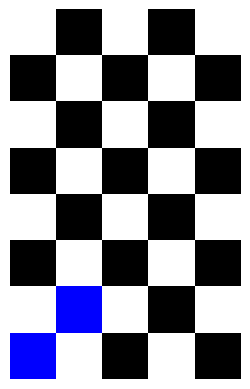

The matplotlib source for this figure:
import numpy as np
import matplotlib.pyplot as plt

def create_checkerboard(rows=8, cols=5):
    board = np.zeros((rows, cols, 3), dtype=np.uint8)
    
    # Set black and white squares
    for i in range(rows):
        for j in range(cols):
            if (i + j) % 2 == 0:
                board[i, j] = [255, 255, 255]  # White
            else:
                board[i, j] = [0, 0, 0]  # Black
    
    # Set the top-left two squares to blue
    board[6, 1] = [0, 0, 255]  # Blue
    board[7, 0] = [0, 0, 255]  # Blue
    
    return board

# Create the checkerboard pattern
checkerboard = create_checkerboard()

# Display the checkerboard
plt.imshow(checkerboard)
plt.axis('off')  # Hide axes
plt.show()
